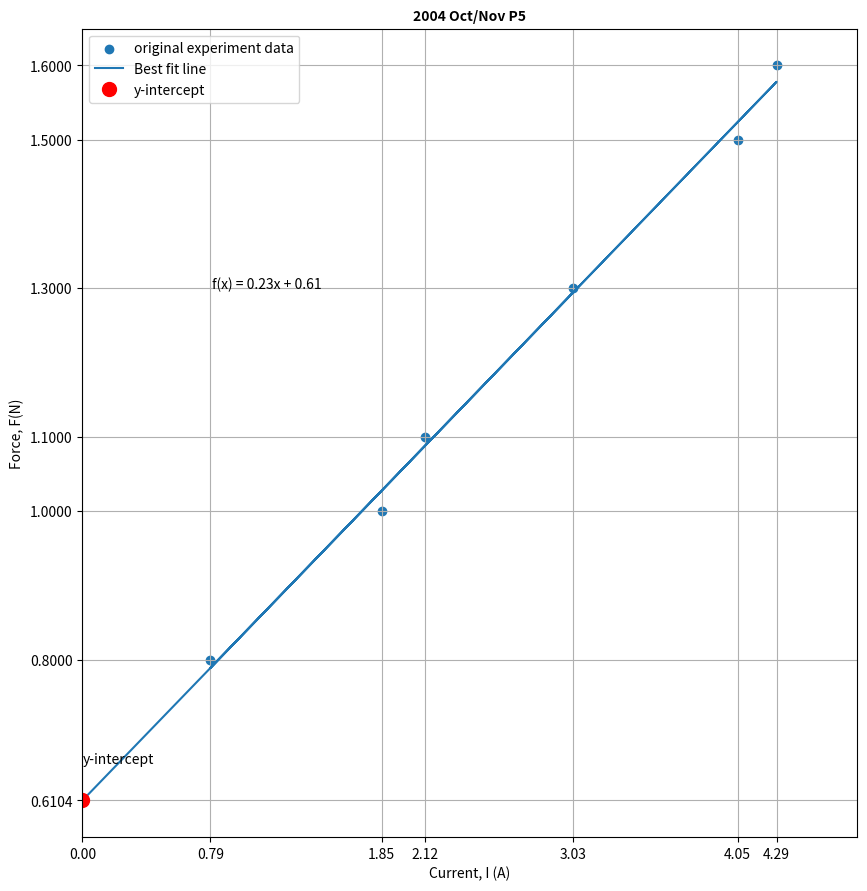

This figure's Python source:
import numpy as np
import matplotlib.pyplot as plt
import math

# experiment data
x = [3.03, 0.79, 1.85, 2.12, 4.29, 4.05]
y = [1.3, 0.8, 1.0, 1.1, 1.6, 1.5]

# find the best fit line to the data
fit = np.polyfit(x, y, 1)
# the function polyfit will return the coefficient of the best fit line/curve
# in this case is line
# slope(gradient) and y-intercept is being return as fit
# fit = m, c
f = np.poly1d(fit)
# the 'poly1d' function create a polynomial function from fit coefficients 

x.append(0)
y.append(f(0))
# append y-intercept into the list 

plt.figure(figsize=(10,10.5))
plt.scatter(x, y, label="original experiment data")
# plot the original experiment data 
plt.plot(x, f(x), '-', label="Best fit line")
# plot the best fit line
plt.plot(0, f(0), 'ro', markersize=10, label="y-intercept")
# plot y-intercept
plt.annotate('y-intercept', (0, f(0) + 0.05))


plt.xticks(x, size=10)
plt.yticks(y)
plt.xlim(min(x), max(x) + 0.5)


line_equation = 'f(x) = ' + '{:.2}'.format(fit[0]) + 'x' + ' + {:.2f}'.format(fit[1])
plt.text(0.8, 1.3, line_equation)
plt.xlabel('Current, I (A)')
plt.ylabel('Force, F(N)')
plt.title('2004 Oct/Nov P5', fontsize= 10, fontweight ='bold')


plt.legend()
plt.grid()
plt.show()
